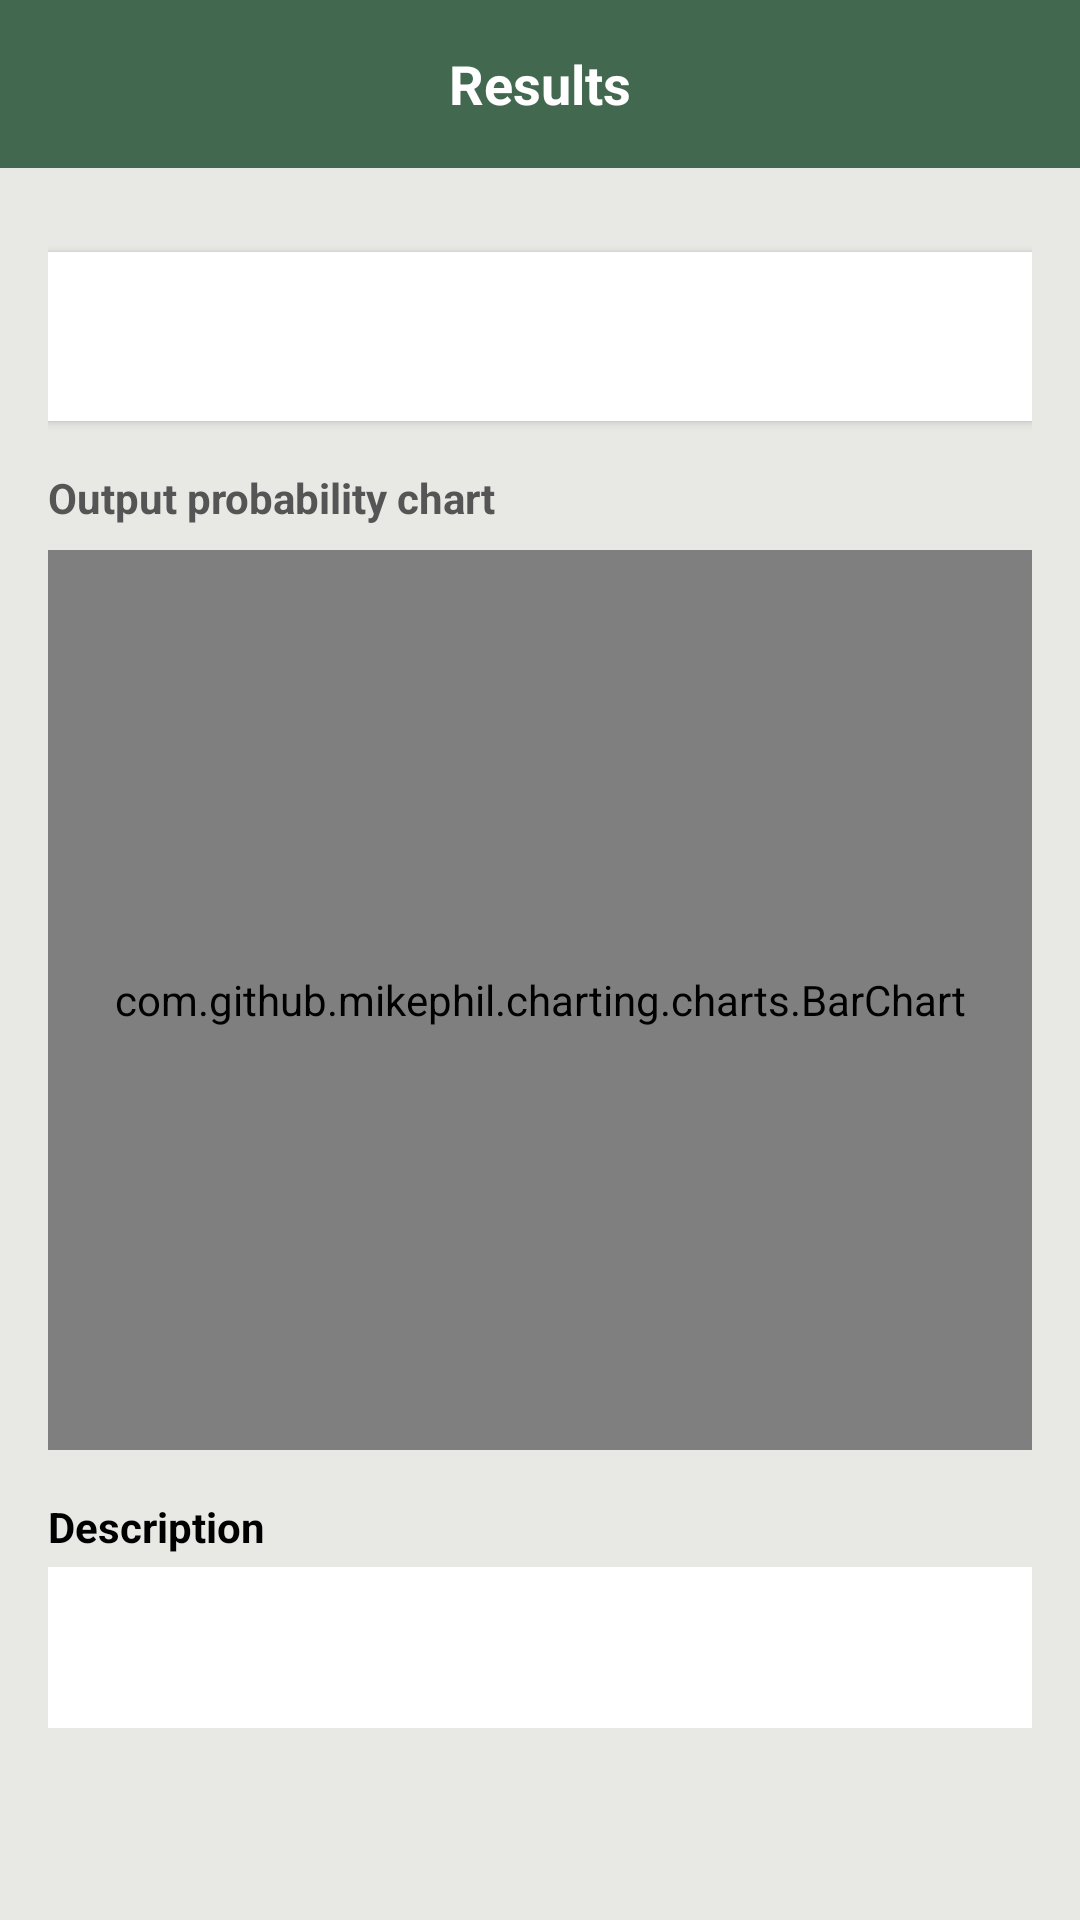

Produce the Android XML layout that renders to this screen, including the resource entries it uses.
<!-- AndroidManifest.xml: application theme Theme.TimberTech -->
<!-- res/layout/activity_result.xml -->
<?xml version="1.0" encoding="utf-8"?>
<LinearLayout xmlns:android="http://schemas.android.com/apk/res/android"
    xmlns:app="http://schemas.android.com/apk/res-auto"
    xmlns:tools="http://schemas.android.com/tools"
    android:id="@+id/scrollView"
    android:layout_width="match_parent"
    android:layout_height="match_parent"
    android:fitsSystemWindows="true"
    android:background="#E8E9E4"
    android:orientation="vertical">

    
    <RelativeLayout
        android:layout_width="match_parent"
        android:layout_height="56dp"
        android:background="#426950">

        <TextView
            android:id="@+id/titleText"
            android:layout_width="wrap_content"
            android:layout_height="wrap_content"
            android:layout_centerInParent="true"
            android:text="Results"
            android:textColor="@android:color/white"
            android:textSize="18sp"
            android:textStyle="bold" />

        <ImageButton
            android:id="@+id/backButton"
            android:layout_width="40dp"
            android:layout_height="40dp"
            android:layout_alignParentStart="true"
            android:layout_margin="8dp"
            android:background="@drawable/circle_button_background"
            android:src="@drawable/ic_back"
            app:tint="@android:color/white" />
    </RelativeLayout>

    <ScrollView
        android:layout_width="match_parent"
        android:layout_height="match_parent"
        android:padding="16dp">

        <LinearLayout
            android:layout_width="match_parent"
            android:layout_height="wrap_content"
            android:orientation="vertical">


            
            <TextView
                android:id="@+id/gradeTextView"
                android:layout_width="match_parent"
                android:layout_height="wrap_content"
                android:layout_marginTop="12dp"
                android:background="@android:color/white"
                android:elevation="2dp"
                android:padding="16dp"
                android:textColor="#000000"
                android:textSize="18sp"
                tools:text="Final Grade : C\nPrice : 200 LKR" />

            
            <TextView
                android:layout_width="wrap_content"
                android:layout_height="wrap_content"
                android:layout_marginTop="16dp"
                android:text="Output probability chart"
                android:textColor="#555555"
                android:textStyle="bold" />

            <com.github.mikephil.charting.charts.BarChart
                android:id="@+id/barChart"
                android:layout_width="match_parent"
                android:layout_height="300dp"
                android:layout_marginTop="8dp"
                android:background="@android:color/white" />

            
            <TextView
                android:id="@+id/descriptionTitle"
                android:layout_width="wrap_content"
                android:layout_height="wrap_content"
                android:layout_marginTop="16dp"
                android:text="Description"
                android:textColor="#000000"
                android:textStyle="bold" />

            <TextView
                android:id="@+id/descriptionTextView"
                android:layout_width="match_parent"
                android:layout_height="wrap_content"
                android:layout_marginTop="4dp"
                android:layout_marginBottom="24dp"
                android:background="@android:color/white"
                android:padding="16dp"
                android:textColor="#000000"
                android:textSize="16sp" />
        </LinearLayout>
    </ScrollView>

</LinearLayout>
<!-- resources referenced by this layout -->
<resources>
  <style name="Theme.TimberTech" parent="android:Theme.Material.Light.NoActionBar">
          <item name="colorPrimary">@color/colorPrimary</item>
          <item name="colorPrimaryVariant">@color/colorPrimaryVariant</item>
          <item name="colorOnPrimary">#FFFFFF</item>
          <item name="android:statusBarColor">#426950</item> 
          <item name="android:windowLightStatusBar">true</item>
          <item name="android:windowDrawsSystemBarBackgrounds">true</item>
      </style>
  <color name="colorPrimary">#426950</color>
  <color name="colorPrimaryVariant">#355D45</color>
</resources>
